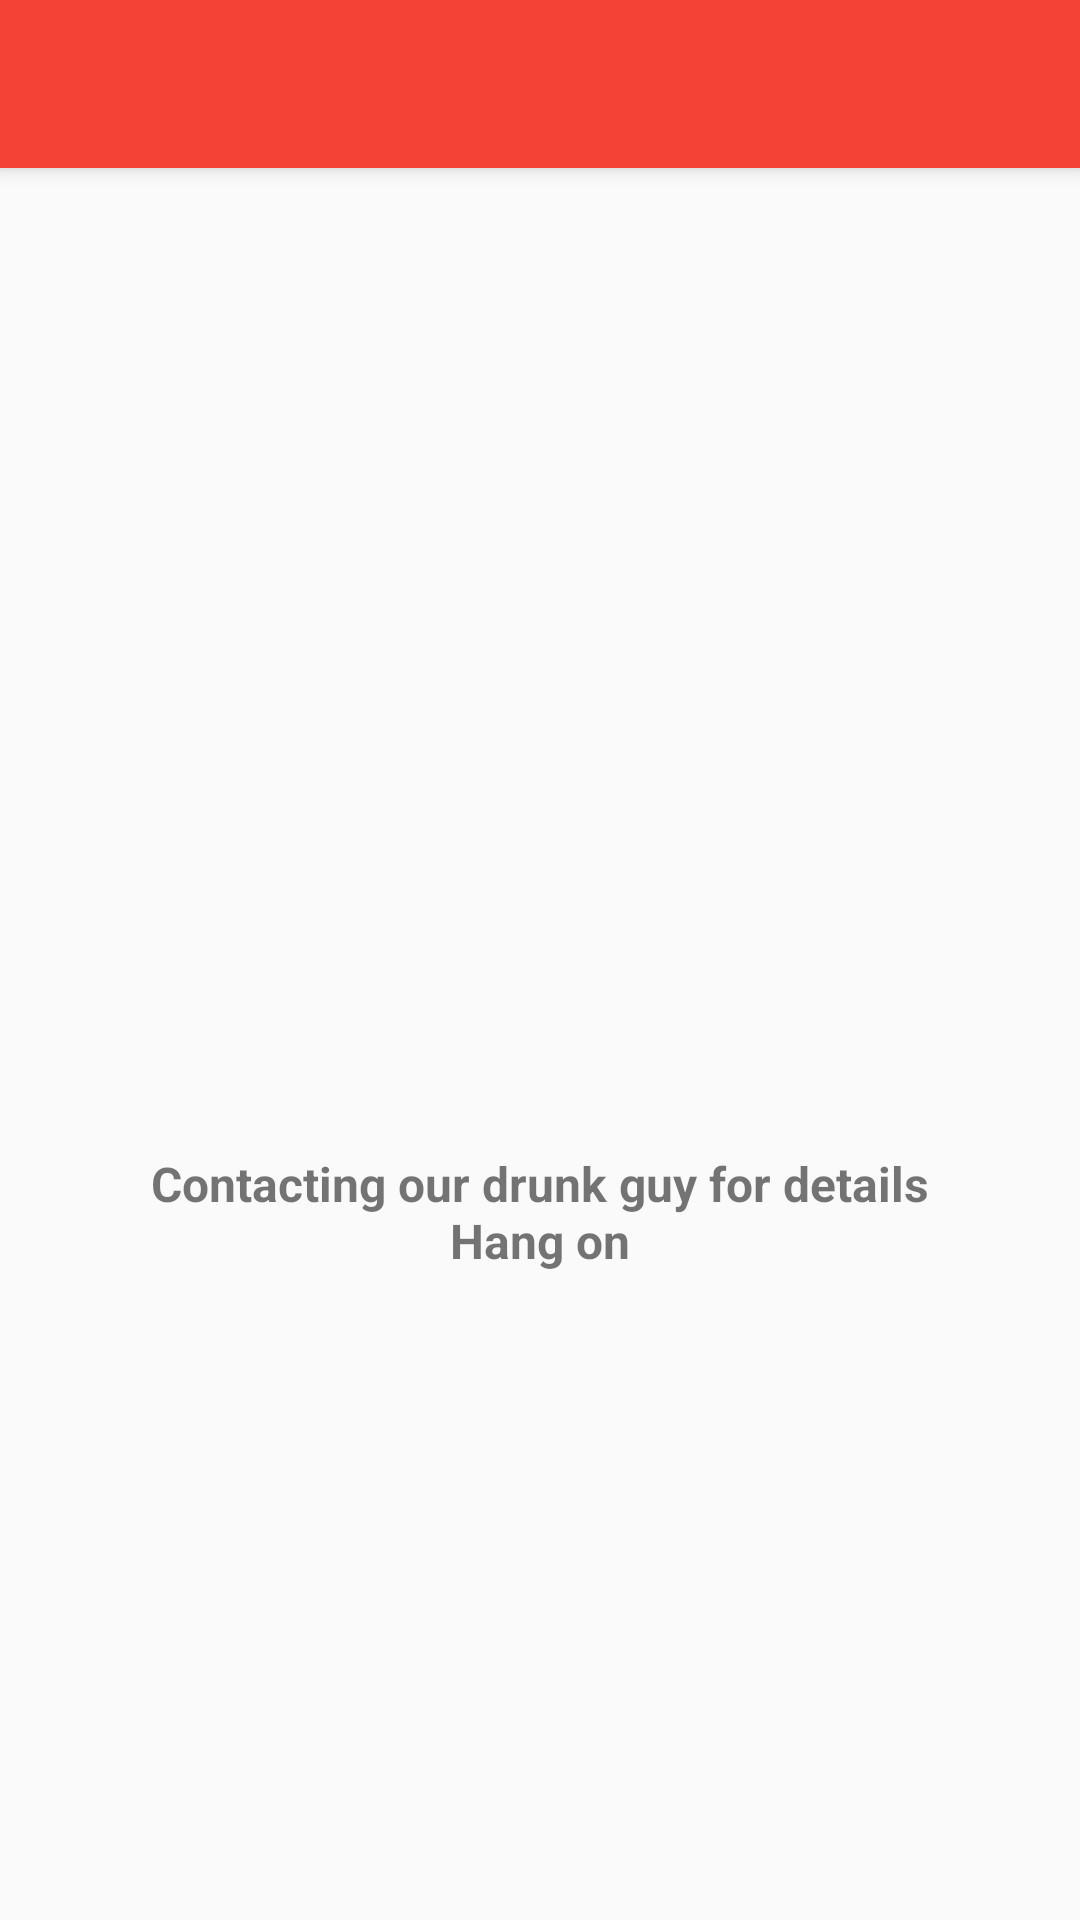

Android layout source for this screen:
<!-- AndroidManifest.xml: application theme AppTheme -->
<!-- res/layout/app_bar_beer_list.xml -->
<?xml version="1.0" encoding="utf-8"?>
<android.support.design.widget.CoordinatorLayout xmlns:android="http://schemas.android.com/apk/res/android"
    xmlns:app="http://schemas.android.com/apk/res-auto"
    android:layout_width="match_parent"
    android:layout_height="match_parent"
    xmlns:tools="http://schemas.android.com/tools"
    tools:context="iamdilipkumar.com.beerography.ui.activities.BeerListActivity">

    <android.support.design.widget.AppBarLayout
        android:layout_width="match_parent"
        android:layout_height="@dimen/normal_app_bar_height"
        android:theme="@style/ThemeOverlay.AppCompat.Dark.ActionBar">

        <android.support.v7.widget.Toolbar
            android:id="@+id/toolbar"
            android:layout_width="match_parent"
            android:layout_height="?actionBarSize"
            app:layout_scrollFlags="scroll|enterAlways" />
    </android.support.design.widget.AppBarLayout>

    <include
        layout="@layout/content_beer_list" />

</android.support.design.widget.CoordinatorLayout>
<!-- res/layout/content_beer_list.xml (included above) -->
<?xml version="1.0" encoding="utf-8"?>
<RelativeLayout xmlns:android="http://schemas.android.com/apk/res/android"
    xmlns:app="http://schemas.android.com/apk/res-auto"
    android:layout_width="match_parent"
    android:layout_height="match_parent"
    app:layout_behavior="@string/appbar_scrolling_view_behavior">

    <LinearLayout
        android:id="@+id/loading_layout"
        android:layout_width="match_parent"
        android:layout_height="wrap_content"
        android:layout_centerVertical="true"
        android:orientation="vertical">

        <ProgressBar
            android:id="@+id/pb_loading"
            android:layout_width="match_parent"
            android:layout_height="wrap_content" />

        <TextView
            android:id="@+id/tv_error_message"
            android:layout_width="match_parent"
            android:layout_height="wrap_content"
            android:layout_marginTop="@dimen/keyline_2"
            android:gravity="center"
            android:text="@string/loading_data"
            android:textSize="@dimen/body_text"
            android:textStyle="bold" />
    </LinearLayout>


    <android.support.v7.widget.RecyclerView
        android:id="@+id/beer_list_recycler"
        android:layout_width="match_parent"
        android:layout_height="match_parent"
        android:scrollbars="vertical" />

    <ProgressBar
        android:id="@+id/progress_load_more"
        android:layout_width="wrap_content"
        android:layout_height="wrap_content"
        android:layout_alignParentBottom="true"
        android:layout_centerHorizontal="true"
        android:layout_marginBottom="100dp"
        android:visibility="gone" />

    <FrameLayout
        android:id="@+id/main_container_layout"
        android:layout_width="match_parent"
        android:layout_height="match_parent" />
</RelativeLayout>
<!-- resources referenced by this layout -->
<resources>
  <dimen name="body_text">16sp</dimen>
  <dimen name="keyline_2">8dp</dimen>
  <dimen name="normal_app_bar_height">56dp</dimen>
  <string name="loading_data">Contacting our drunk guy for details\nHang on</string>
  <style name="AppTheme" parent="Theme.AppCompat.Light.DarkActionBar">
          
          <item name="colorPrimary">@color/colorPrimary</item>
          <item name="colorPrimaryDark">@color/colorPrimaryDark</item>
          <item name="colorAccent">@color/colorAccent</item>
      </style>
  <color name="colorPrimary">#F44336</color>
  <color name="colorPrimaryDark">#D32F2F</color>
  <color name="colorAccent">#651FFF</color>
</resources>
